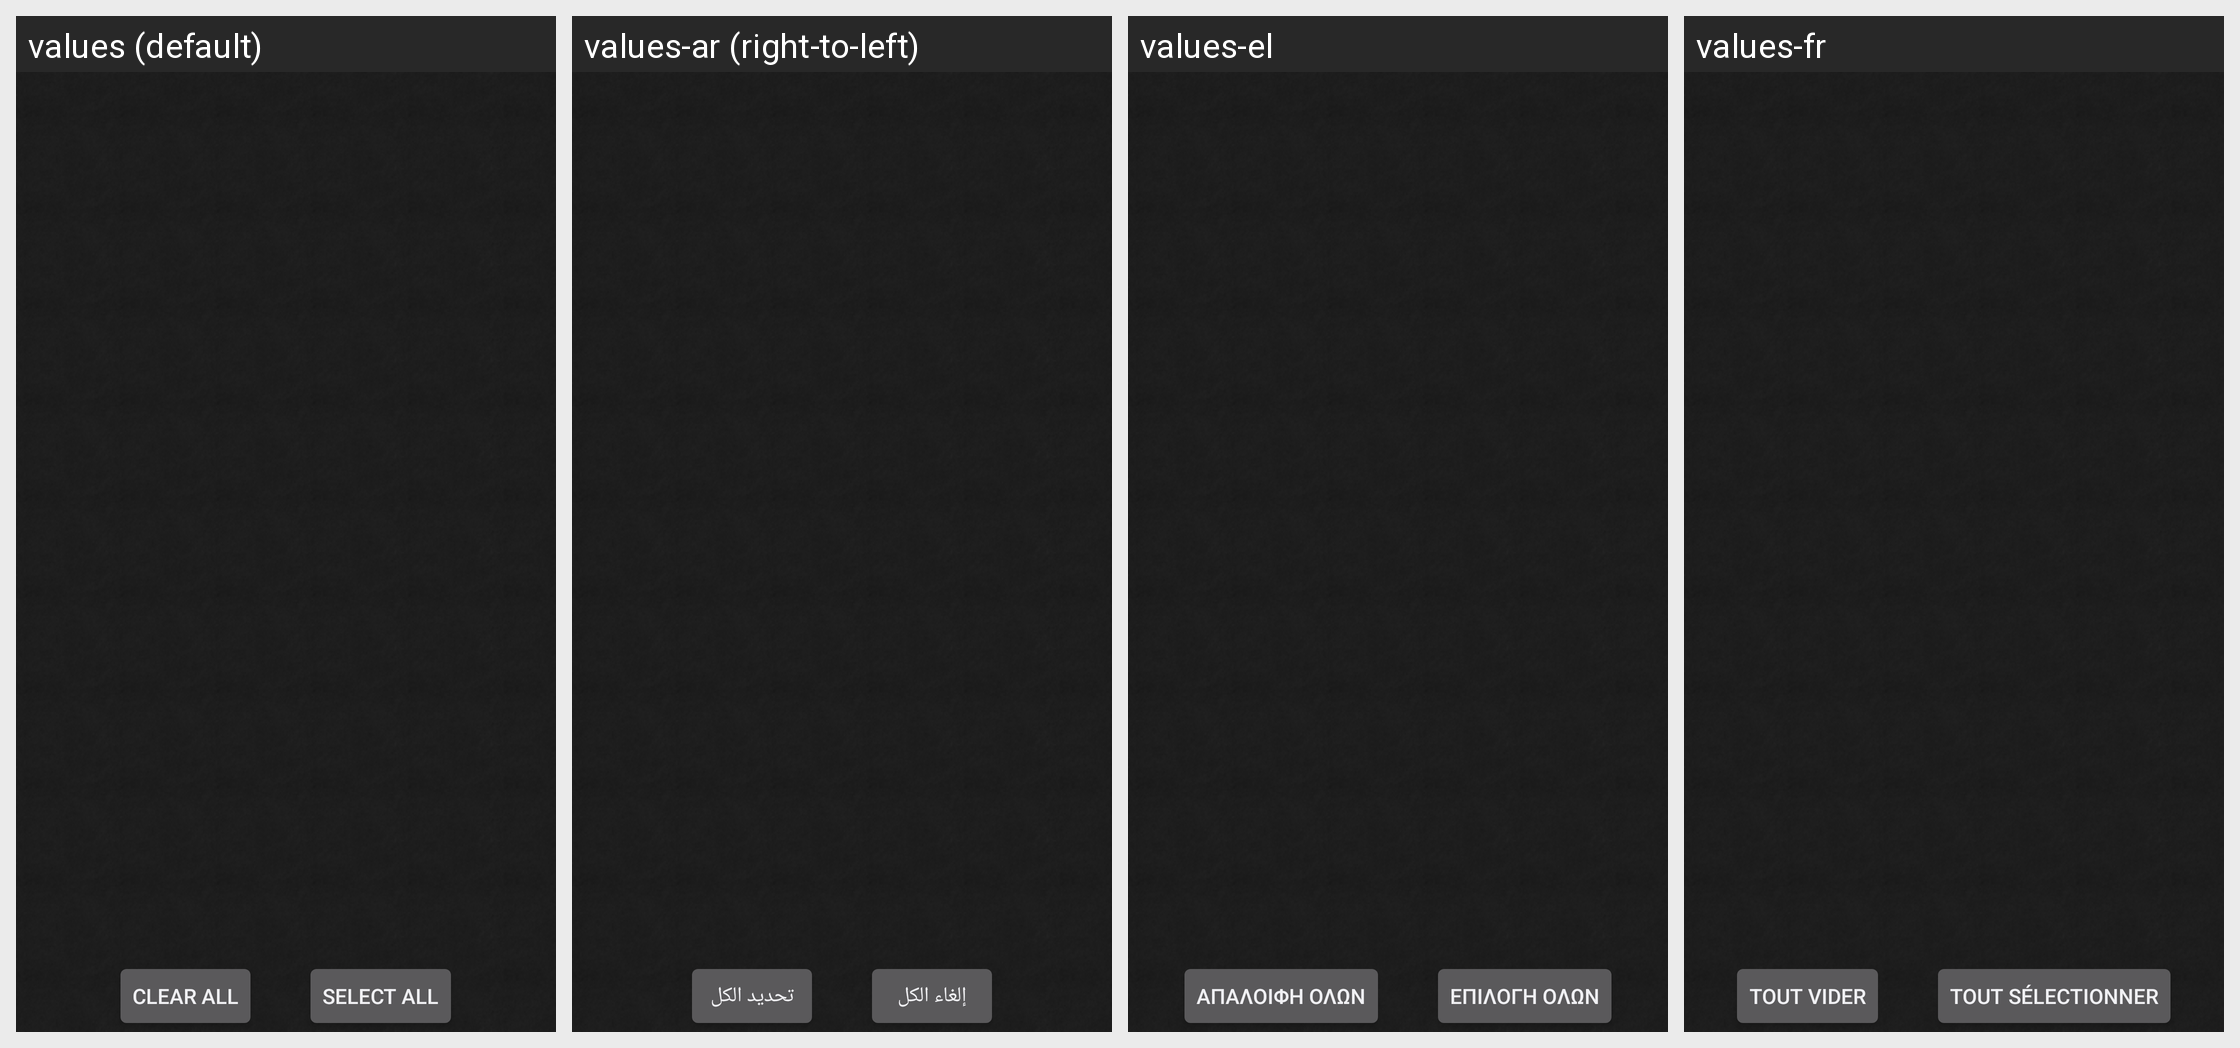

Translations of the strings shown on this Android screen, per locale in the grid:
Android screen res/layout/app_list.xml rendered under 4 locales, left to right: values (default), values-ar (right-to-left), values-el, values-fr. Device: Nexus 5 (rendered at 1080×1920; each locale shown at half size, 540×960, under a caption strip naming it); theme AppTheme.
Other locales in the repository, not shown: values-da, values-de, values-es, values-fa, values-hi, values-pt, values-sv, values-tr.
Strings drawn on this screen, with the default value and each locale's value (text and hints the layout hard-codes, and strings that could not be matched under every locale, appear in the picture but are not listed):

clear_all_button
  values: Clear All
  values-ar: إلغاء الكل
  values-el: Απαλοιφή όλων
  values-fr: Tout vider

select_all_button
  values: Select All
  values-ar: تحديد الكل
  values-el: Επιλογή όλων
  values-fr: Tout sélectionner
